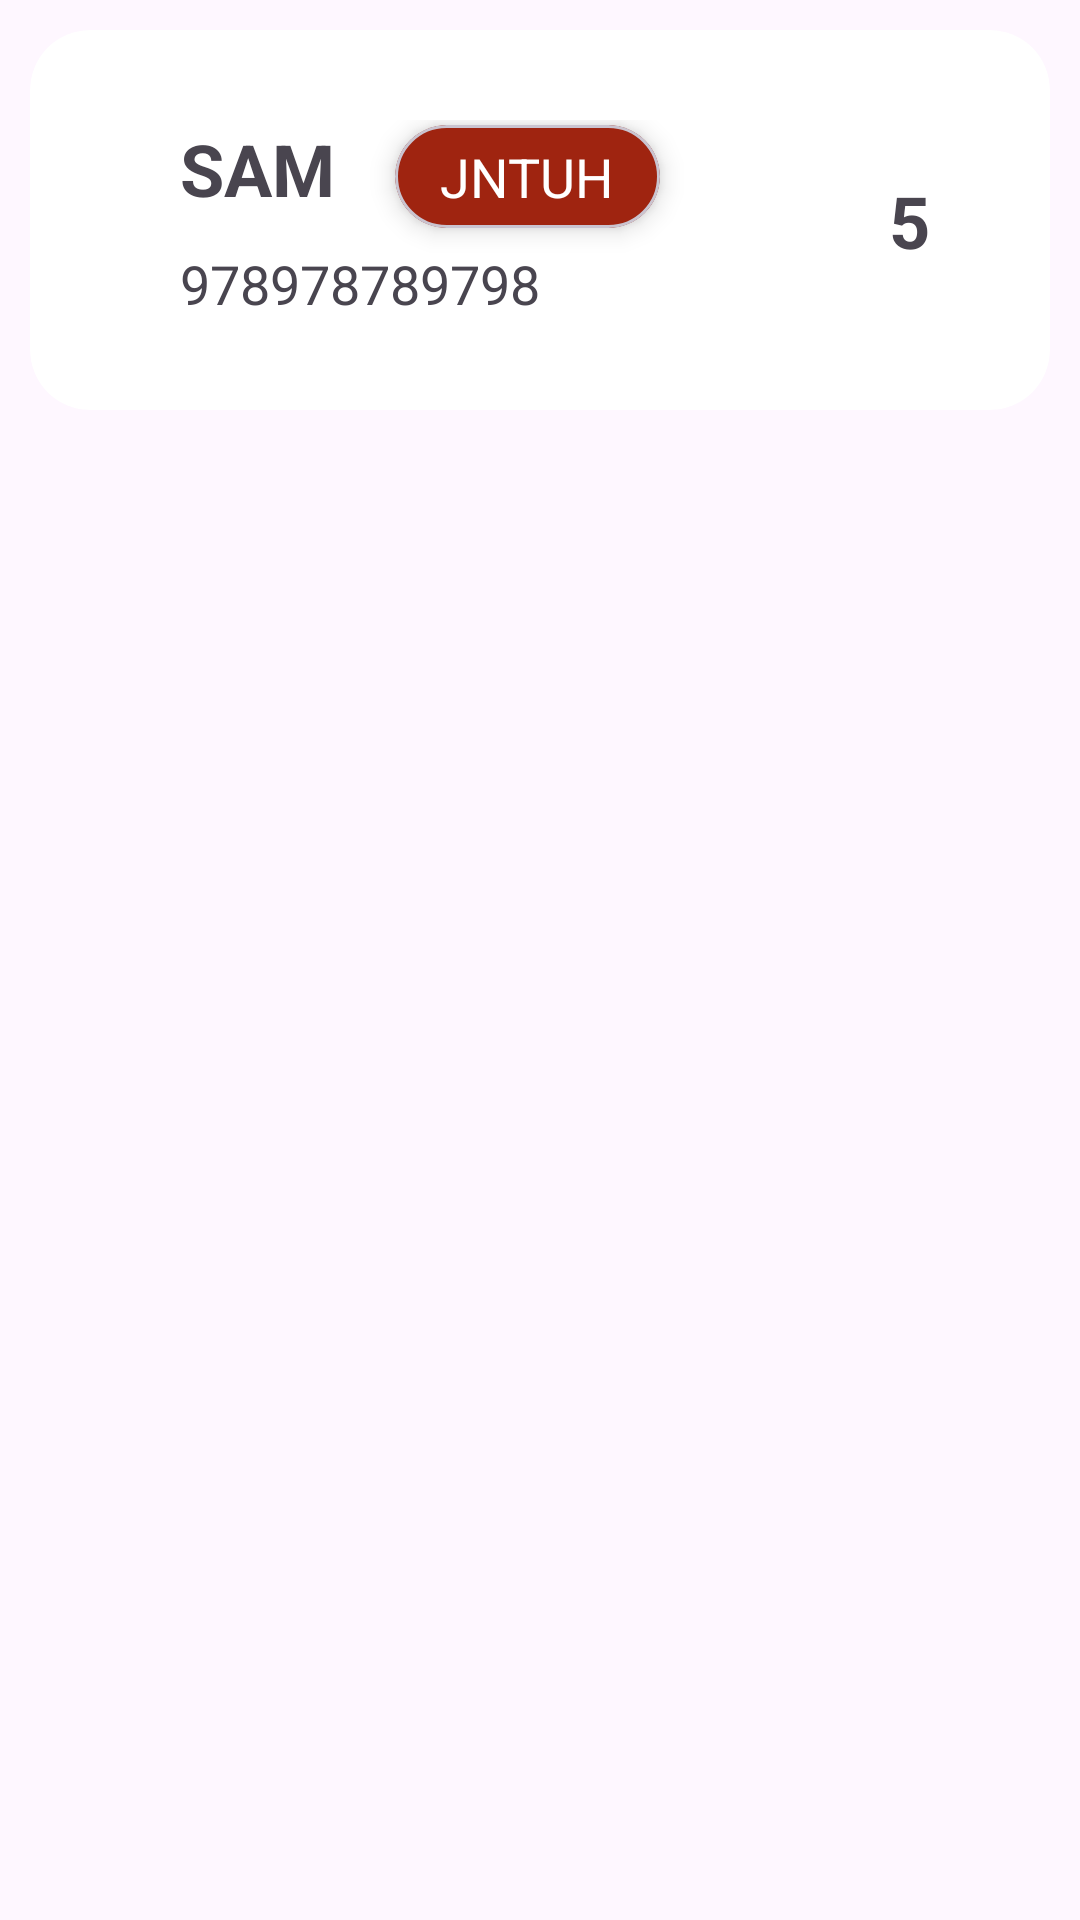

The Android layout XML behind this screen, and the referenced resources:
<!-- AndroidManifest.xml: application theme Theme.AssignmentTracker -->
<!-- res/layout/itemview_student.xml -->
<?xml version="1.0" encoding="utf-8"?>
<androidx.constraintlayout.widget.ConstraintLayout xmlns:android="http://schemas.android.com/apk/res/android"
    android:layout_width="match_parent"
    android:layout_height="wrap_content"
    android:padding="10dp"
    android:background="#00FFFFFF"
    xmlns:app="http://schemas.android.com/apk/res-auto">

    <com.google.android.material.card.MaterialCardView
        android:layout_width="match_parent"
        android:layout_height="wrap_content"
        android:id="@+id/cv_student_container"
        app:layout_constraintTop_toTopOf="parent"
        app:layout_constraintStart_toStartOf="parent"
        app:layout_constraintEnd_toEndOf="parent"
        android:backgroundTint="@color/white"
        app:strokeWidth="0dp"
        app:contentPadding="10dp"
        app:cardCornerRadius="20dp">

        <androidx.constraintlayout.widget.ConstraintLayout
            android:layout_width="match_parent"
            android:layout_height="wrap_content"
            android:layout_margin="20dp">

        <TextView
            android:layout_width="wrap_content"
            android:layout_height="wrap_content"
            android:id="@+id/tv_student_name"
            app:layout_constraintStart_toStartOf="parent"
            app:layout_constraintTop_toTopOf="parent"
            android:text="sam"
            android:textSize="24sp"
            android:textStyle="bold"
            android:gravity="center"
            android:textAllCaps="true"
            android:layout_marginStart="20dp"/>

            <com.google.android.material.card.MaterialCardView
                android:layout_width="wrap_content"
                android:layout_height="wrap_content"
                app:cardElevation="5dp"
                android:layout_marginTop="5dp"
                android:backgroundTint="@color/red"
                app:cardCornerRadius="20dp"
                android:layout_marginStart="20dp"
                app:layout_constraintStart_toEndOf="@id/tv_student_name"
                app:layout_constraintTop_toTopOf="@id/tv_student_name"
                app:layout_constraintBottom_toBottomOf="@id/tv_student_name">

            <TextView
                android:layout_width="wrap_content"
                android:layout_height="wrap_content"
                android:id="@+id/tv_university_name"
                android:text="JNTUH"
                style="@style/WhiteText"
                android:layout_margin="5dp"
                android:paddingStart="10dp"
                android:paddingEnd="10dp"
                android:maxLength="12"
                android:textSize="18sp"/>

            </com.google.android.material.card.MaterialCardView>


            <TextView
                android:layout_width="wrap_content"
                android:layout_height="wrap_content"
                android:id="@+id/tv_mobile_no"
                android:text="978978789798"
                android:maxLength="12"
                android:textSize="18sp"
                android:layout_marginTop="10dp"
                app:layout_constraintTop_toBottomOf="@id/tv_student_name"
                app:layout_constraintStart_toStartOf="@id/tv_student_name"/>

            <TextView
                android:layout_width="wrap_content"
                android:layout_height="wrap_content"
                android:id="@+id/tv_assignment_count"
                app:layout_constraintEnd_toEndOf="parent"
                app:layout_constraintTop_toTopOf="parent"
                app:layout_constraintBottom_toBottomOf="parent"
                android:text="5"
                android:textSize="24sp"
                android:textStyle="bold"
                android:gravity="center"
                android:textAllCaps="true"
                android:layout_marginEnd="10dp"
                android:layout_marginStart="50dp"/>

        </androidx.constraintlayout.widget.ConstraintLayout>


    </com.google.android.material.card.MaterialCardView>
</androidx.constraintlayout.widget.ConstraintLayout>
<!-- resources referenced by this layout -->
<resources>
  <color name="red">#9F2410</color>
  <color name="white">#FFFFFFFF</color>
  <style name="WhiteText">
          <item name="android:textColor">@color/white</item>
      </style>
  <style name="Theme.AssignmentTracker" parent="Base.Theme.AssignmentTracker" />
  <style name="Base.Theme.AssignmentTracker" parent="Theme.Material3.DayNight.NoActionBar">
          
           <item name="colorPrimary">@color/black</item>
      </style>
  <color name="black">#FF000000</color>
</resources>
